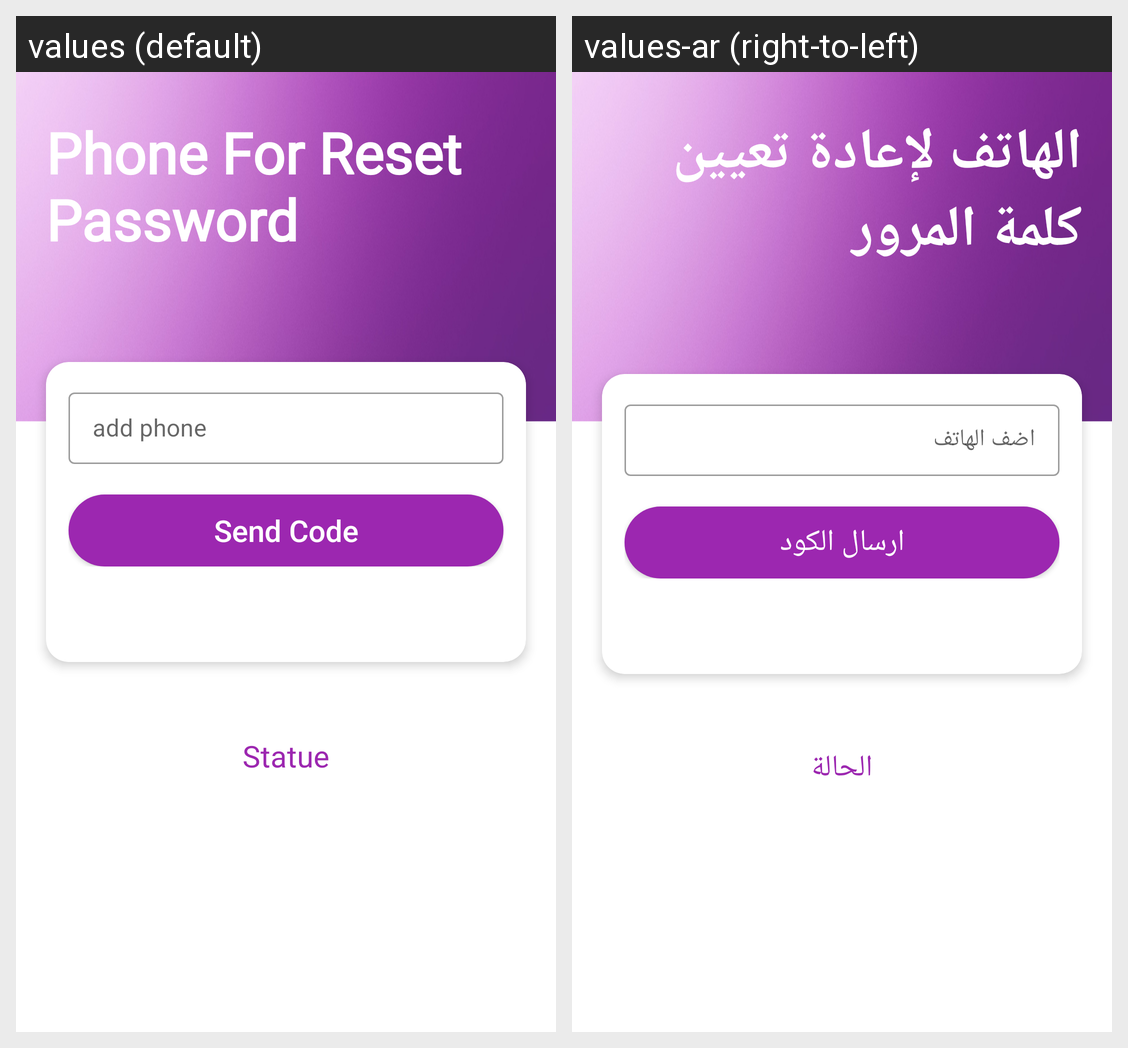

The Android screen above is rendered under two locales of the same app. Produce the string resources it draws, with the default and per-locale values.
Android screen res/layout/activity_forget_password.xml rendered under 2 locales, left to right: values (default), values-ar (right-to-left). Device: Nexus 5 (rendered at 1080×1920; each locale shown at half size, 540×960, under a caption strip naming it); theme Theme.Fixawy.
Strings drawn on this screen, with the default value and each locale's value (text and hints the layout hard-codes, and strings that could not be matched under every locale, appear in the picture but are not listed):

Phone_reset_pass
  values: Phone For Reset Password
  values-ar: الهاتف لإعادة تعيين كلمة المرور

add_phone
  values: add phone
  values-ar: اضف الهاتف

sendCode
  values: Send Code
  values-ar: ارسال الكود

statue
  values: Statue
  values-ar: الحالة
